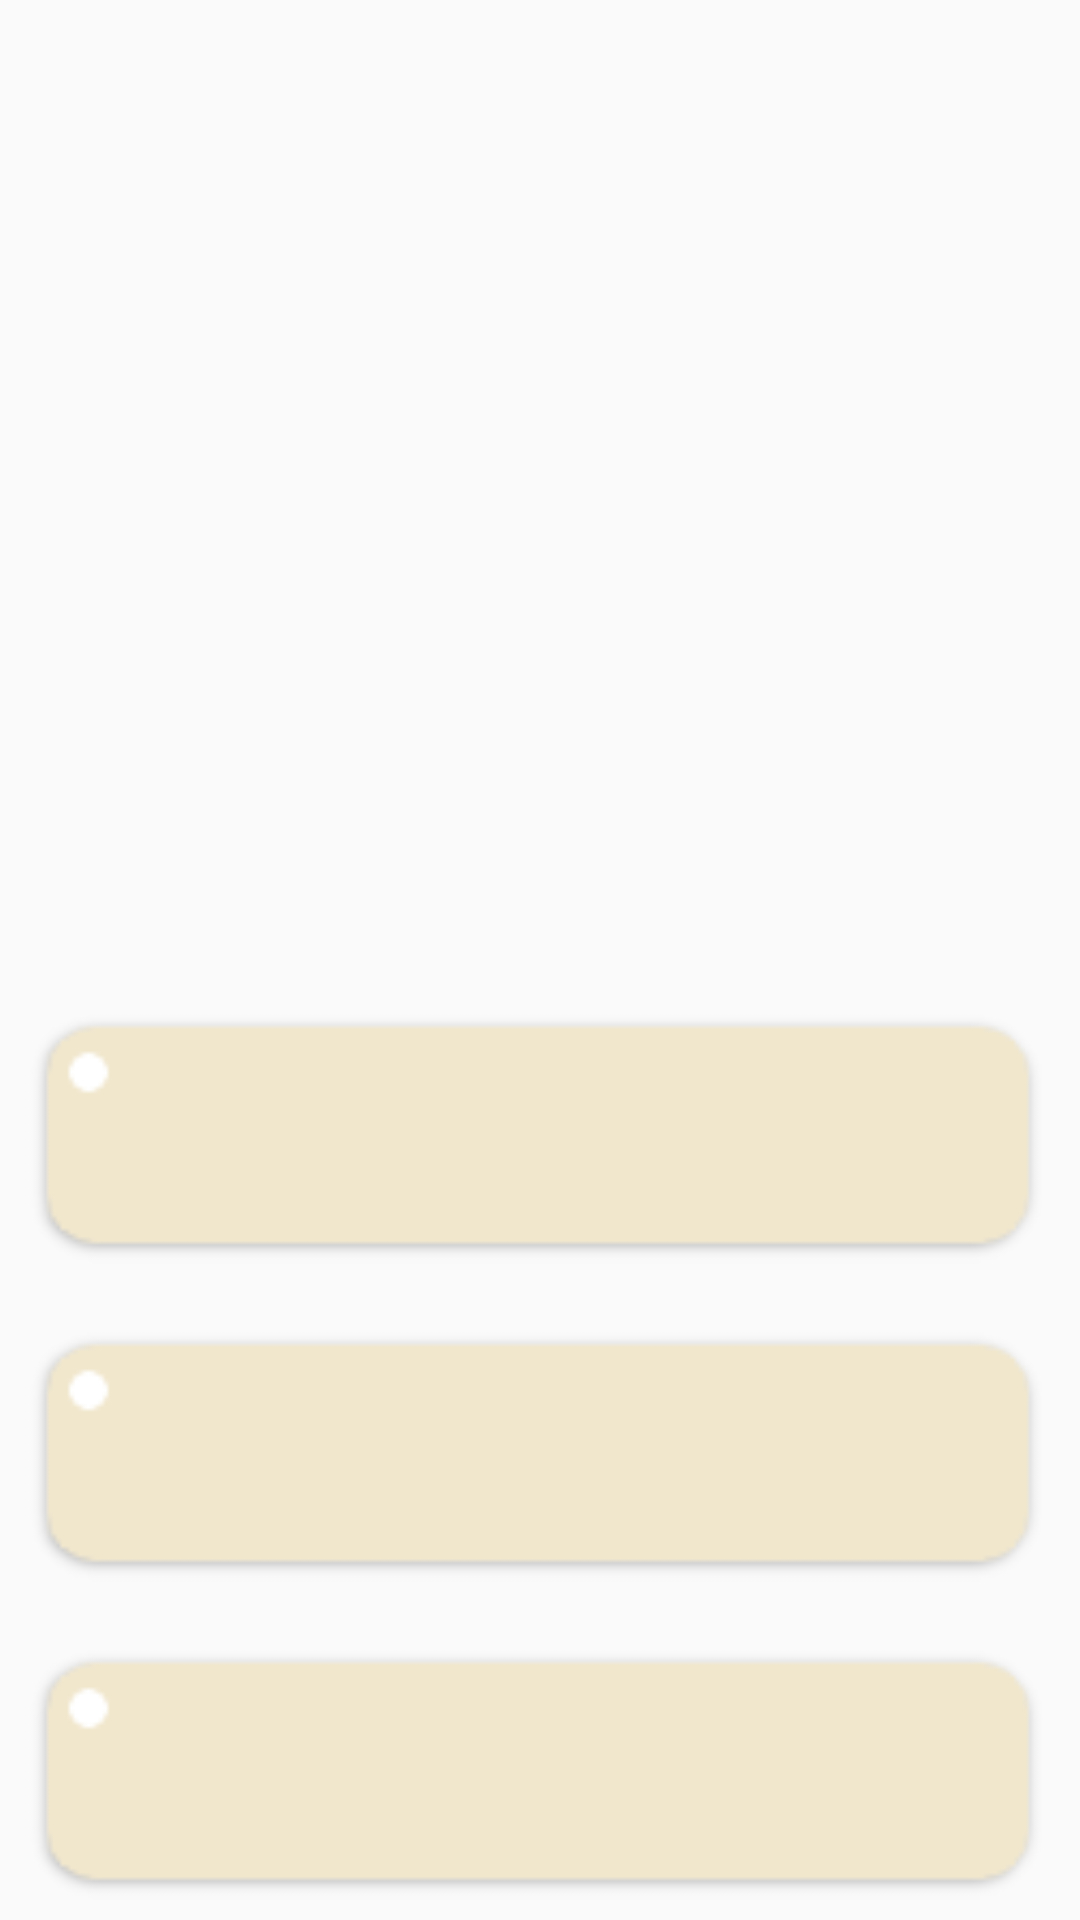

Produce the Android XML layout that renders to this screen, including the resource entries it uses.
<!-- AndroidManifest.xml: application theme Theme.Cooknote -->
<!-- res/layout/western_food.xml -->
<?xml version="1.0" encoding="utf-8"?>
<androidx.constraintlayout.widget.ConstraintLayout xmlns:android="http://schemas.android.com/apk/res/android"
    xmlns:app="http://schemas.android.com/apk/res-auto"
    xmlns:tools="http://schemas.android.com/tools"
    android:layout_width="match_parent"
    android:layout_height="match_parent"
    android:orientation="vertical">


    <ImageView
        android:id="@+id/western_food1_1"
        android:layout_width="0dp"
        android:layout_height="106dp"
        android:layout_marginTop="324dp"
        android:scaleType="centerCrop"
        android:src="@drawable/right_answer"
        app:layout_constraintEnd_toEndOf="parent"
        app:layout_constraintHorizontal_bias="0.0"
        app:layout_constraintStart_toStartOf="parent"
        app:layout_constraintTop_toTopOf="parent" />

    <ImageView
        android:id="@+id/western_food1_2"
        android:layout_width="0dp"
        android:layout_height="106dp"
        android:scaleType="centerCrop"
        android:src="@drawable/right_answer"
        app:layout_constraintEnd_toEndOf="parent"
        app:layout_constraintHorizontal_bias="0.0"
        app:layout_constraintStart_toStartOf="parent"
        app:layout_constraintTop_toBottomOf="@+id/western_food1_1"></ImageView>

    <ImageView
        android:id="@+id/western_food1_3"
        android:layout_width="0dp"
        android:layout_height="106dp"
        android:scaleType="centerCrop"
        android:src="@drawable/right_answer"
        app:layout_constraintEnd_toEndOf="parent"
        app:layout_constraintHorizontal_bias="0.0"
        app:layout_constraintStart_toStartOf="parent"
        app:layout_constraintTop_toBottomOf="@+id/western_food1_2"></ImageView>



</androidx.constraintlayout.widget.ConstraintLayout>
<!-- resources referenced by this layout -->
<resources>
  <!-- drawable right_answer: png bitmap (drawable, 2284 bytes) -->
  <style name="Theme.Cooknote" parent="Theme.AppCompat.Light">
          
          <item name="colorPrimary">@color/purple_500</item>
          <item name="colorPrimaryVariant">@color/purple_700</item>
          <item name="colorOnPrimary">@color/white</item>
          
          <item name="colorSecondary">@color/teal_200</item>
          <item name="colorSecondaryVariant">@color/teal_700</item>
          <item name="colorOnSecondary">@color/black</item>
          
          <item name="android:statusBarColor" tools:targetApi="l">?attr/colorPrimaryVariant</item>
          
  
          <item name="windowActionBar">false</item>
          <item name="windowNoTitle">true</item>
      </style>
  <!-- not gathered from this repository: default colours our renderer supplied (Android Studio template values) -->
  <color name="purple_500">#FF6200EE</color>
  <color name="purple_700">#FF3700B3</color>
  <color name="teal_200">#FF03DAC5</color>
  <color name="teal_700">#FF018786</color>
  <color name="black">#FF000000</color>
  <color name="white">#FFFFFFFF</color>
</resources>
